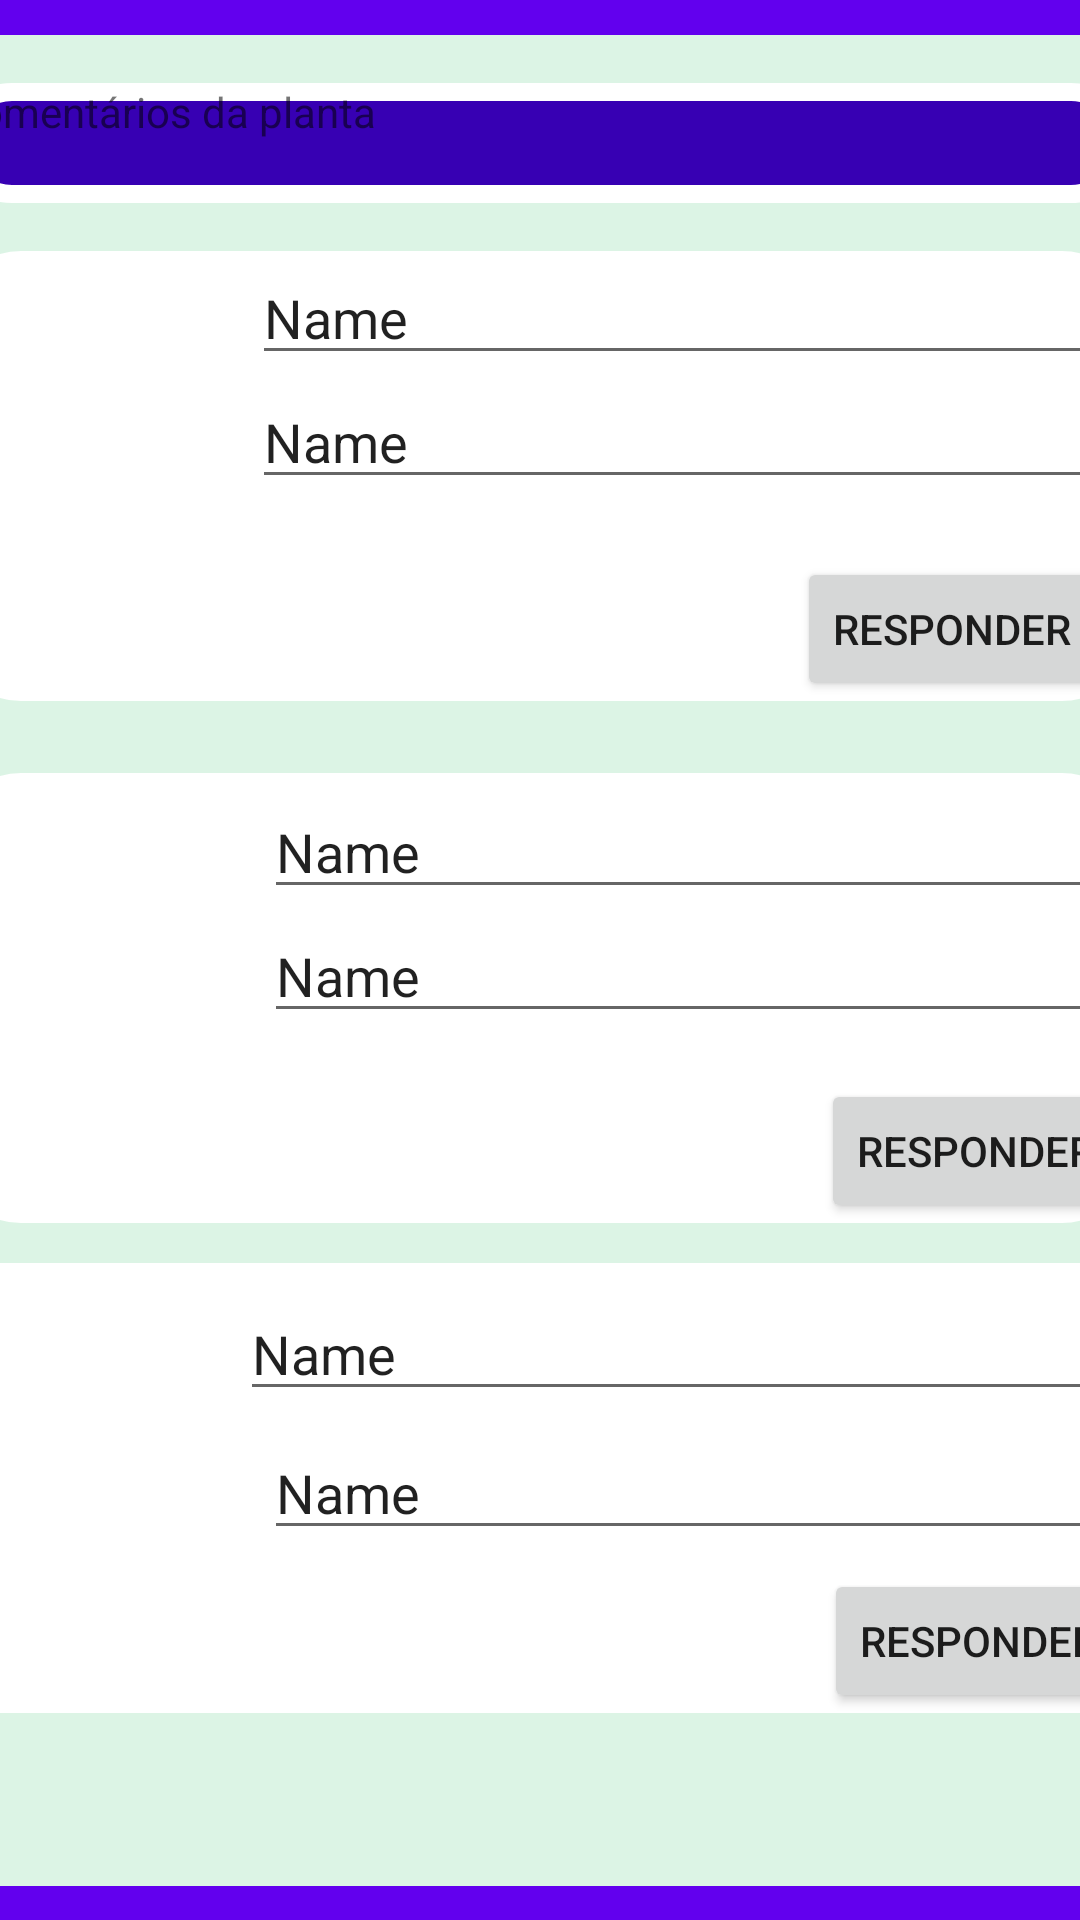

Reconstruct the res/layout file that produces this screen, plus the resources it refers to.
<!-- AndroidManifest.xml: application theme Theme.InNatureApp -->
<!-- res/layout/activity_comentarioplanta.xml -->
<?xml version="1.0" encoding="utf-8"?>
<androidx.constraintlayout.widget.ConstraintLayout xmlns:android="http://schemas.android.com/apk/res/android"
    xmlns:app="http://schemas.android.com/apk/res-auto"
    xmlns:tools="http://schemas.android.com/tools"
    android:layout_width="match_parent"
    android:layout_height="match_parent">

    <androidx.appcompat.widget.Toolbar
        android:id="@+id/toolbar13"
        android:layout_width="409dp"
        android:layout_height="wrap_content"
        android:background="?attr/colorPrimary"
        android:minHeight="?attr/actionBarSize"
        android:theme="?attr/actionBarTheme"
        app:layout_constraintEnd_toEndOf="parent"
        app:layout_constraintStart_toStartOf="parent"
        app:layout_constraintTop_toTopOf="parent" />

    <androidx.appcompat.widget.Toolbar
        android:id="@+id/toolbar14"
        android:layout_width="409dp"
        android:layout_height="wrap_content"
        android:background="?attr/colorPrimary"
        android:minHeight="?attr/actionBarSize"
        android:theme="?attr/actionBarTheme"
        app:layout_constraintBottom_toBottomOf="parent"
        app:layout_constraintEnd_toEndOf="parent"
        app:layout_constraintStart_toStartOf="parent" />

    <androidx.constraintlayout.widget.ConstraintLayout
        android:layout_width="409dp"
        android:layout_height="617dp"
        android:background="#DCF4E5"
        app:layout_constraintBottom_toTopOf="@+id/toolbar14"
        app:layout_constraintEnd_toEndOf="parent"
        app:layout_constraintStart_toStartOf="parent"
        app:layout_constraintTop_toBottomOf="@+id/toolbar13">

        <androidx.constraintlayout.widget.ConstraintLayout
            android:id="@+id/constraintLayout7"
            android:layout_width="0dp"
            android:layout_height="150dp"
            android:layout_marginStart="8dp"
            android:layout_marginTop="16dp"
            android:layout_marginEnd="8dp"
            android:background="@drawable/comentarios_bg"
            app:layout_constraintEnd_toEndOf="parent"
            app:layout_constraintHorizontal_bias="0.0"
            app:layout_constraintStart_toStartOf="parent"
            app:layout_constraintTop_toBottomOf="@+id/textView11">

            <ImageView
                android:id="@+id/imageView4"
                android:layout_width="100dp"
                android:layout_height="92dp"
                app:layout_constraintBottom_toBottomOf="parent"
                app:layout_constraintStart_toStartOf="parent"
                app:layout_constraintTop_toTopOf="parent"
                app:layout_constraintVertical_bias="0.533"
                tools:srcCompat="@tools:sample/avatars" />

            <EditText
                android:id="@+id/editTextTextPersonName8"
                android:layout_width="0dp"
                android:layout_height="wrap_content"
                android:layout_marginEnd="8dp"
                android:ems="10"
                android:inputType="textPersonName"
                android:text="Name"
                app:layout_constraintEnd_toEndOf="parent"
                app:layout_constraintStart_toEndOf="@+id/imageView4" />

            <Button
                android:id="@+id/button10"
                android:layout_width="wrap_content"
                android:layout_height="wrap_content"
                android:layout_marginEnd="8dp"
                android:text="responder"
                app:layout_constraintBottom_toBottomOf="parent"
                app:layout_constraintEnd_toEndOf="parent" />

            <EditText
                android:id="@+id/editTextTextPersonName20"
                android:layout_width="0dp"
                android:layout_height="wrap_content"
                android:ems="10"
                android:inputType="textPersonName"
                android:text="Name"
                app:layout_constraintEnd_toEndOf="parent"
                app:layout_constraintHorizontal_bias="0.506"
                app:layout_constraintStart_toEndOf="@+id/imageView4"
                app:layout_constraintTop_toBottomOf="@+id/editTextTextPersonName8" />

        </androidx.constraintlayout.widget.ConstraintLayout>

        <androidx.constraintlayout.widget.ConstraintLayout
            android:id="@+id/constraintLayout8"
            android:layout_width="0dp"
            android:layout_height="150dp"
            android:layout_marginStart="8dp"
            android:layout_marginTop="24dp"
            android:layout_marginEnd="8dp"
            android:background="@drawable/comentarios_bg"
            app:layout_constraintEnd_toEndOf="parent"
            app:layout_constraintHorizontal_bias="0.0"
            app:layout_constraintStart_toStartOf="parent"
            app:layout_constraintTop_toBottomOf="@+id/constraintLayout7">

            <ImageView
                android:id="@+id/imageView5"
                android:layout_width="100dp"
                android:layout_height="92dp"
                android:layout_marginStart="4dp"
                android:layout_marginTop="8dp"
                android:layout_marginBottom="2dp"
                app:layout_constraintBottom_toBottomOf="parent"
                app:layout_constraintStart_toStartOf="parent"
                app:layout_constraintTop_toTopOf="parent"
                app:layout_constraintVertical_bias="0.166"
                tools:srcCompat="@tools:sample/avatars" />

            <EditText
                android:id="@+id/editTextTextPersonName21"
                android:layout_width="0dp"
                android:layout_height="wrap_content"
                android:layout_marginTop="4dp"
                android:ems="10"
                android:inputType="textPersonName"
                android:text="Name"
                app:layout_constraintEnd_toEndOf="parent"
                app:layout_constraintStart_toEndOf="@+id/imageView5"
                app:layout_constraintTop_toTopOf="parent" />

            <EditText
                android:id="@+id/editTextTextPersonName22"
                android:layout_width="0dp"
                android:layout_height="wrap_content"
                android:ems="10"
                android:inputType="textPersonName"
                android:text="Name"
                app:layout_constraintEnd_toEndOf="parent"
                app:layout_constraintStart_toEndOf="@+id/imageView5"
                app:layout_constraintTop_toBottomOf="@+id/editTextTextPersonName21" />

            <Button
                android:id="@+id/button11"
                android:layout_width="wrap_content"
                android:layout_height="wrap_content"
                android:text="responder"
                app:layout_constraintBottom_toBottomOf="parent"
                app:layout_constraintEnd_toEndOf="parent" />
        </androidx.constraintlayout.widget.ConstraintLayout>

        <TextView
            android:id="@+id/textView11"
            android:layout_width="0dp"
            android:layout_height="40dp"
            android:layout_marginStart="8dp"
            android:layout_marginTop="16dp"
            android:layout_marginEnd="8dp"
            android:background="@drawable/painelplantas_bg"
            android:text="Comentários da planta"
            app:layout_constraintEnd_toEndOf="parent"
            app:layout_constraintStart_toStartOf="parent"
            app:layout_constraintTop_toTopOf="parent" />

        <androidx.constraintlayout.widget.ConstraintLayout
            android:layout_width="0dp"
            android:layout_height="150dp"
            android:layout_marginTop="8dp"
            android:layout_marginBottom="16dp"
            android:background="@drawable/comentarios_bg"
            app:layout_constraintBottom_toBottomOf="parent"
            app:layout_constraintEnd_toEndOf="parent"
            app:layout_constraintHorizontal_bias="1.0"
            app:layout_constraintStart_toStartOf="parent"
            app:layout_constraintTop_toBottomOf="@+id/constraintLayout8"
            app:layout_constraintVertical_bias="0.116">

            <ImageView
                android:id="@+id/imageView6"
                android:layout_width="100dp"
                android:layout_height="92dp"
                android:layout_marginStart="4dp"
                android:layout_marginTop="4dp"
                app:layout_constraintBottom_toBottomOf="parent"
                app:layout_constraintStart_toStartOf="parent"
                app:layout_constraintTop_toTopOf="parent"
                app:layout_constraintVertical_bias="0.037"
                tools:srcCompat="@tools:sample/avatars" />

            <EditText
                android:id="@+id/editTextTextPersonName23"
                android:layout_width="0dp"
                android:layout_height="wrap_content"
                android:layout_marginTop="8dp"
                android:ems="10"
                android:inputType="textPersonName"
                android:text="Name"
                app:layout_constraintEnd_toEndOf="parent"
                app:layout_constraintStart_toEndOf="@+id/imageView6"
                app:layout_constraintTop_toTopOf="parent" />

            <EditText
                android:id="@+id/editTextTextPersonName24"
                android:layout_width="0dp"
                android:layout_height="wrap_content"
                android:layout_marginStart="8dp"
                android:layout_marginTop="5dp"
                android:layout_marginEnd="8dp"
                android:ems="10"
                android:inputType="textPersonName"
                android:text="Name"
                app:layout_constraintEnd_toEndOf="parent"
                app:layout_constraintStart_toEndOf="@+id/imageView6"
                app:layout_constraintTop_toBottomOf="@+id/editTextTextPersonName23" />

            <Button
                android:id="@+id/button12"
                android:layout_width="wrap_content"
                android:layout_height="wrap_content"
                android:layout_marginEnd="7dp"
                android:text="Responder"
                app:layout_constraintBottom_toBottomOf="parent"
                app:layout_constraintEnd_toEndOf="parent" />
        </androidx.constraintlayout.widget.ConstraintLayout>
    </androidx.constraintlayout.widget.ConstraintLayout>
</androidx.constraintlayout.widget.ConstraintLayout>
<!-- resources referenced by this layout -->
<resources>
  <!-- drawable comentarios_bg (drawable) -->
  <?xml version="1.0" encoding="utf-8"?>
  <shape xmlns:android="http://schemas.android.com/apk/res/android">
  
      <solid android:color="@color/white"/>
      <corners android:radius="20dp"/>
  
      <stroke android:width="6dp" android:color="@color/white"/>
  </shape>
  <!-- drawable painelplantas_bg (drawable) -->
  <?xml version="1.0" encoding="utf-8"?>
  <shape xmlns:android="http://schemas.android.com/apk/res/android">
  
      <solid android:color="?attr/colorPrimaryVariant"/>
      <corners android:radius="40dp"/>
      <stroke android:width="6dp" android:color="@color/white"/>
  </shape>
  <style name="Theme.InNatureApp" parent="Theme.MaterialComponents.DayNight.DarkActionBar">
          
          <item name="colorPrimary">@color/purple_500</item>
          <item name="colorPrimaryVariant">@color/purple_700</item>
          <item name="colorOnPrimary">@color/white</item>
          
          <item name="colorSecondary">@color/teal_200</item>
          <item name="colorSecondaryVariant">@color/teal_700</item>
          <item name="colorOnSecondary">@color/black</item>
          
          <item name="android:statusBarColor">?attr/colorPrimaryVariant</item>
          
      </style>
  <color name="white">#FFFFFFFF</color>
  <color name="purple_500">#FF6200EE</color>
  <color name="purple_700">#FF3700B3</color>
  <color name="teal_200">#FF03DAC5</color>
  <color name="teal_700">#FF018786</color>
  <color name="black">#FF000000</color>
</resources>
